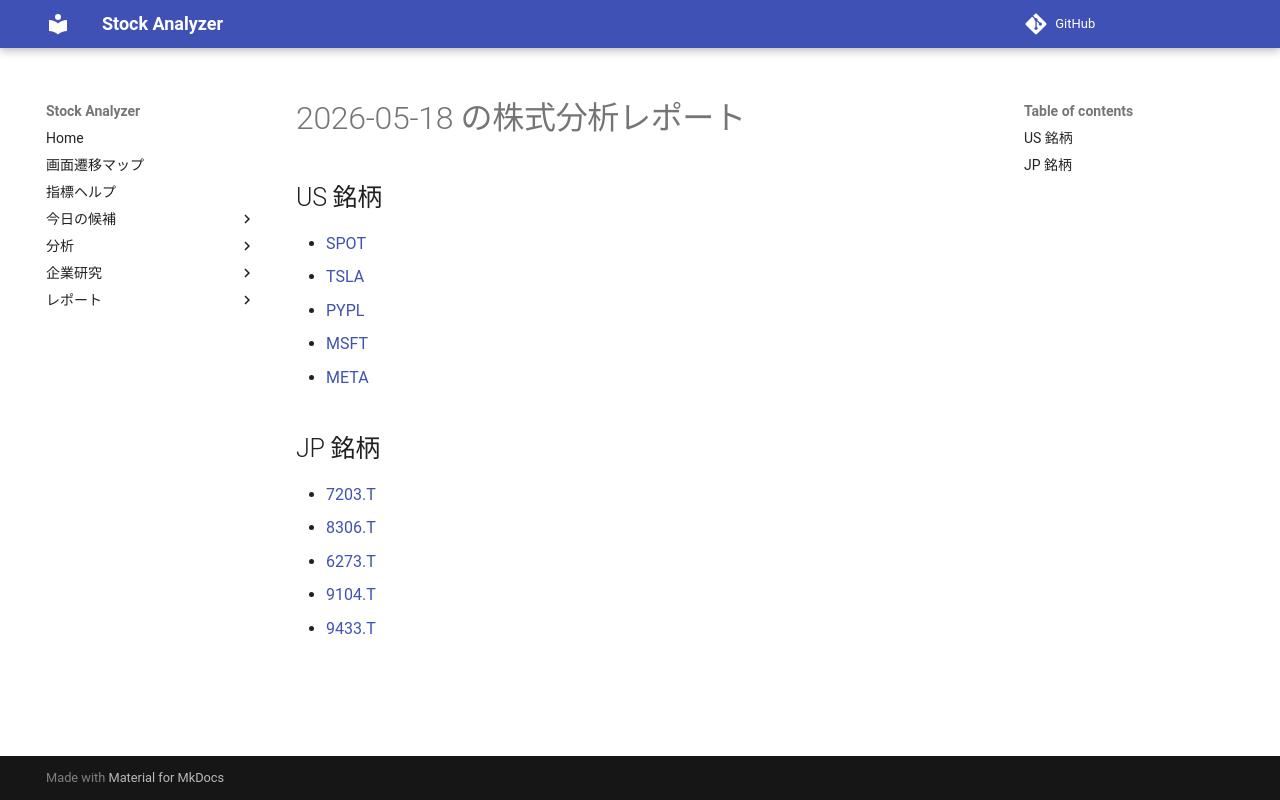

repository: Yumi-note/Making-APP · page: reports/2026-05-18/174817/index.html · generator: mkdocs

# 2026-05-18 の株式分析レポート

## US 銘柄

- [SPOT](SPOT.md)
- [TSLA](TSLA.md)
- [PYPL](PYPL.md)
- [MSFT](MSFT.md)
- [META](META.md)

## JP 銘柄

- [7203.T](7203_T.md)
- [8306.T](8306_T.md)
- [6273.T](6273_T.md)
- [9104.T](9104_T.md)
- [9433.T](9433_T.md)
